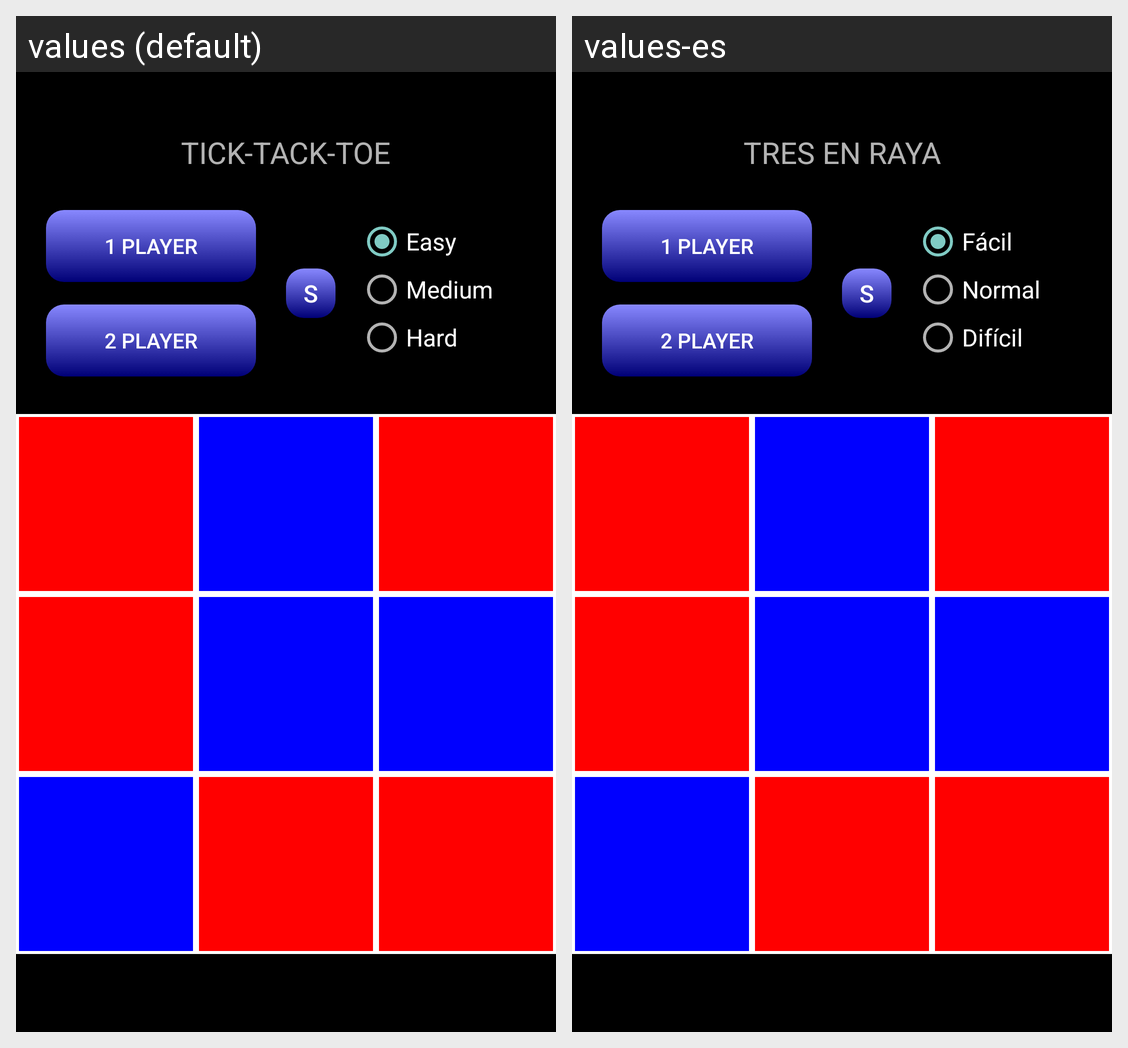

Translations of the strings shown on this Android screen, per locale in the grid:
Android screen res/layout/activity_main.xml rendered under 2 locales, left to right: values (default), values-es. Device: Nexus 5 (rendered at 1080×1920; each locale shown at half size, 540×960, under a caption strip naming it); theme Theme.AppCompat.NoActionBar.
Strings drawn on this screen, with the default value and each locale's value (text and hints the layout hard-codes, and strings that could not be matched under every locale, appear in the picture but are not listed):

Title
  values: TICK-TACK-TOE
  values-es: TRES EN RAYA

Player1
  values: 1 Player
  values-es: 1 Player

Player2
  values: 2 Player
  values-es: 2 Player

ButtonText
  values: S
  values-es: S  [not translated; the default value is used]

easy_difficulty
  values: Easy
  values-es: Fácil

medium_difficulty
  values: Medium
  values-es: Normal

impossible_difficulty
  values: Hard
  values-es: Difícil
